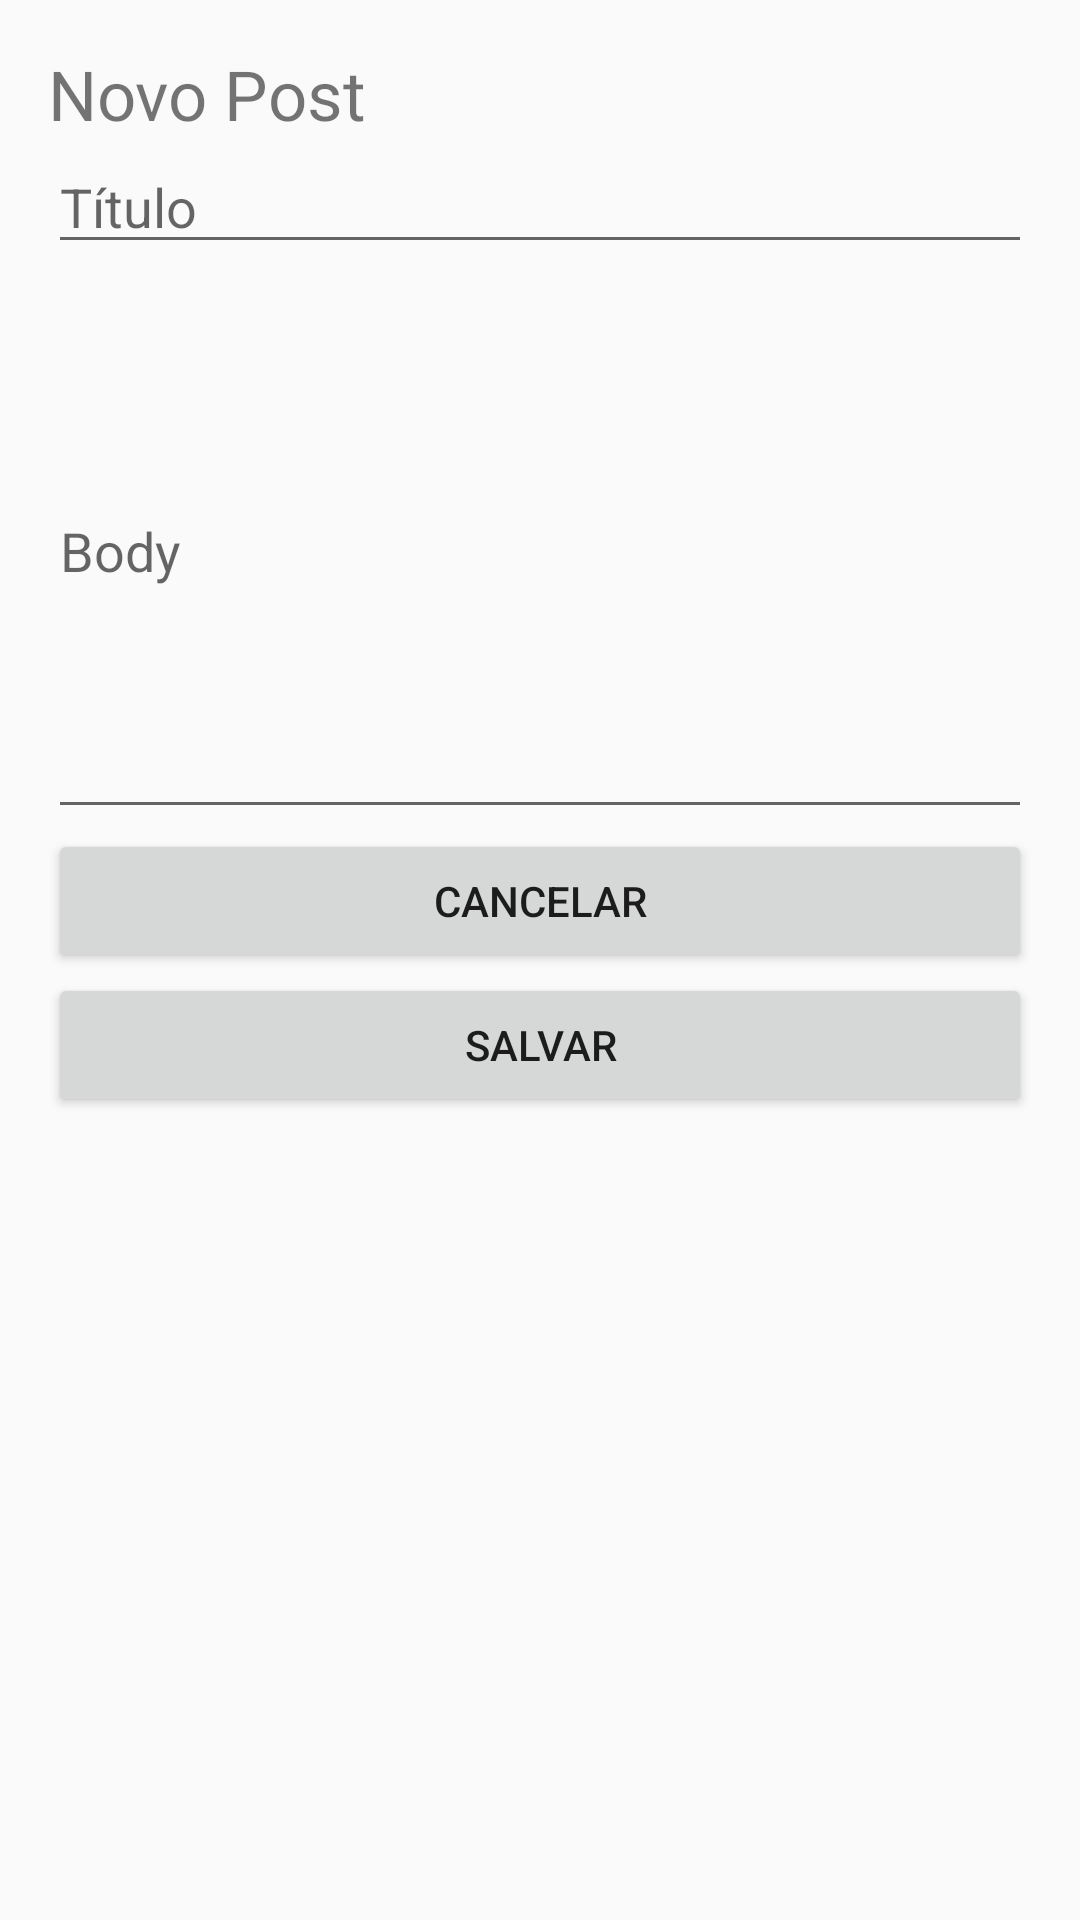

Reconstruct the res/layout file that produces this screen, plus the resources it refers to.
<!-- AndroidManifest.xml: application theme AppTheme -->
<!-- res/layout/activity_form_post.xml -->
<?xml version="1.0" encoding="utf-8"?>
<LinearLayout xmlns:android="http://schemas.android.com/apk/res/android"
    xmlns:tools="http://schemas.android.com/tools"
    android:layout_width="match_parent"
    android:layout_height="match_parent"
    android:orientation="vertical"
    android:padding="16dp"
    tools:context=".FormPost">

    <TextView
        android:layout_width="match_parent"
        android:layout_height="wrap_content"
        android:text="Novo Post"
        android:textSize="23dp"/>

    <EditText
        android:layout_width="match_parent"
        android:layout_height="wrap_content"
        android:id="@+id/edtTitle"
        android:textSize="18dp"
        android:hint="Título"/>

    <EditText
        android:layout_width="match_parent"
        android:layout_height="wrap_content"
        android:id="@+id/edtBody"
        android:textSize="18dp"
        android:inputType="textMultiLine"
        android:lines="8"
        android:hint="Body"/>

    <Button
        android:layout_width="match_parent"
        android:layout_height="wrap_content"
        android:id="@+id/btnCancelar"
        android:text="Cancelar"/>

    <Button
        android:layout_width="match_parent"
        android:layout_height="wrap_content"
        android:id="@+id/btnSalvar"
        android:text="Salvar"/>

</LinearLayout>
<!-- resources referenced by this layout -->
<resources>
  <style name="AppTheme" parent="@style/Theme.MaterialComponents.Light.DarkActionBar.Bridge">
          
          <item name="colorPrimary">@color/colorPrimary</item>
          <item name="colorPrimaryDark">@color/colorPrimaryDark</item>
          <item name="colorAccent">@color/colorAccent</item>
      </style>
  <!-- not gathered from this repository: default colours our renderer supplied (Android Studio template values) -->
  <color name="colorPrimary">#FF6200EE</color>
  <color name="colorPrimaryDark">#FF3700B3</color>
  <color name="colorAccent">#FF03DAC5</color>
</resources>
